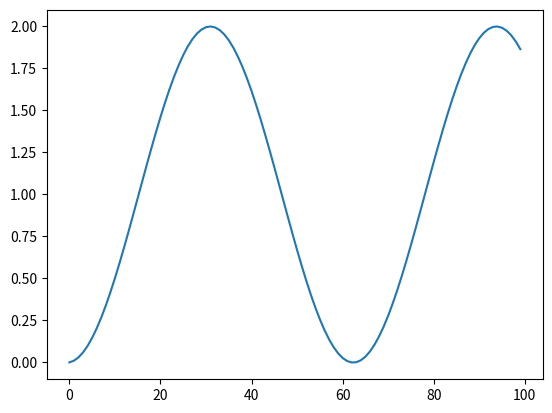

This chart was generated by the following Python code:
import math
import matplotlib.pyplot as plt

f = lambda t, y: math.sin(t)

t0, y0 = 0, 0
tn, yn = t0, y0
t_last = 10
h = 0.1
T, Y = [], []


def euler(tn, yn, h, f):
    return yn + h*f(tn, yn)


for i in range(int((t_last-t0)/h)):

    yn = euler(tn, yn, h, f)

    T.append(tn)
    Y.append(yn)

    tn = tn + h


plt.plot(Y)
plt.show()
